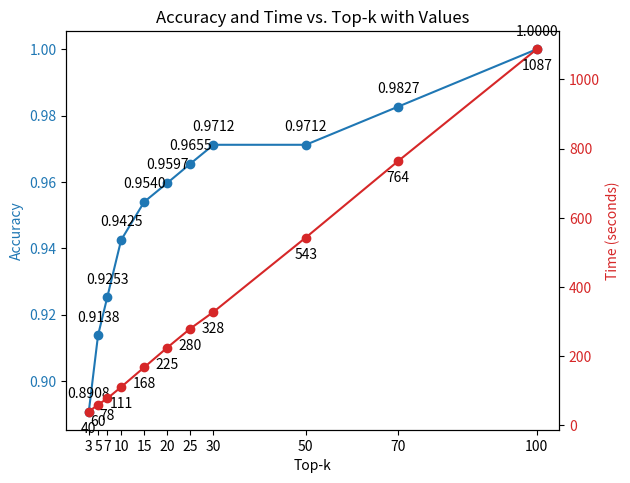

Recreate this plot in Python.
import matplotlib.pyplot as plt

# Dati
top_k = [3, 5, 7, 10, 15, 20, 25, 30, 50, 70, 100]
accuracy = [0.8908, 0.91379, 0.92528, 0.9425, 0.9540, 0.9597, 0.96551, 0.9712, 0.9712, 0.9827, 1]
time_seconds = [40, 60, 78, 111, 168, 225, 280, 328, 543, 764, 1087]

# Creare il grafico con i punti
fig, ax1 = plt.subplots()

# Grafico per l'accuratezza
color = 'tab:blue'
ax1.set_xlabel('Top-k')
ax1.set_ylabel('Accuracy', color=color)
ax1.plot(top_k, accuracy, color=color, marker='o', linestyle='-')
for i, txt in enumerate(accuracy):
    ax1.annotate(f'{txt:.4f}', (top_k[i], accuracy[i]), textcoords="offset points", xytext=(0,10), ha='center')
ax1.tick_params(axis='y', labelcolor=color)

# Etichette specifiche per i tick sull'asse x
ax1.set_xticks(top_k)
ax1.set_xticklabels(top_k)

# Creare un secondo asse per il tempo
ax2 = ax1.twinx()
color = 'tab:red'
ax2.set_ylabel('Time (seconds)', color=color)
ax2.plot(top_k, time_seconds, color=color, marker='o', linestyle='-')
for i, txt in enumerate(time_seconds):
    ax2.annotate(f'{txt:.0f}', (top_k[i], time_seconds[i]), textcoords="offset points", xytext=(0,-15), ha='center')
ax2.tick_params(axis='y', labelcolor=color)

fig.tight_layout()
plt.title("Accuracy and Time vs. Top-k with Values")
plt.show()
